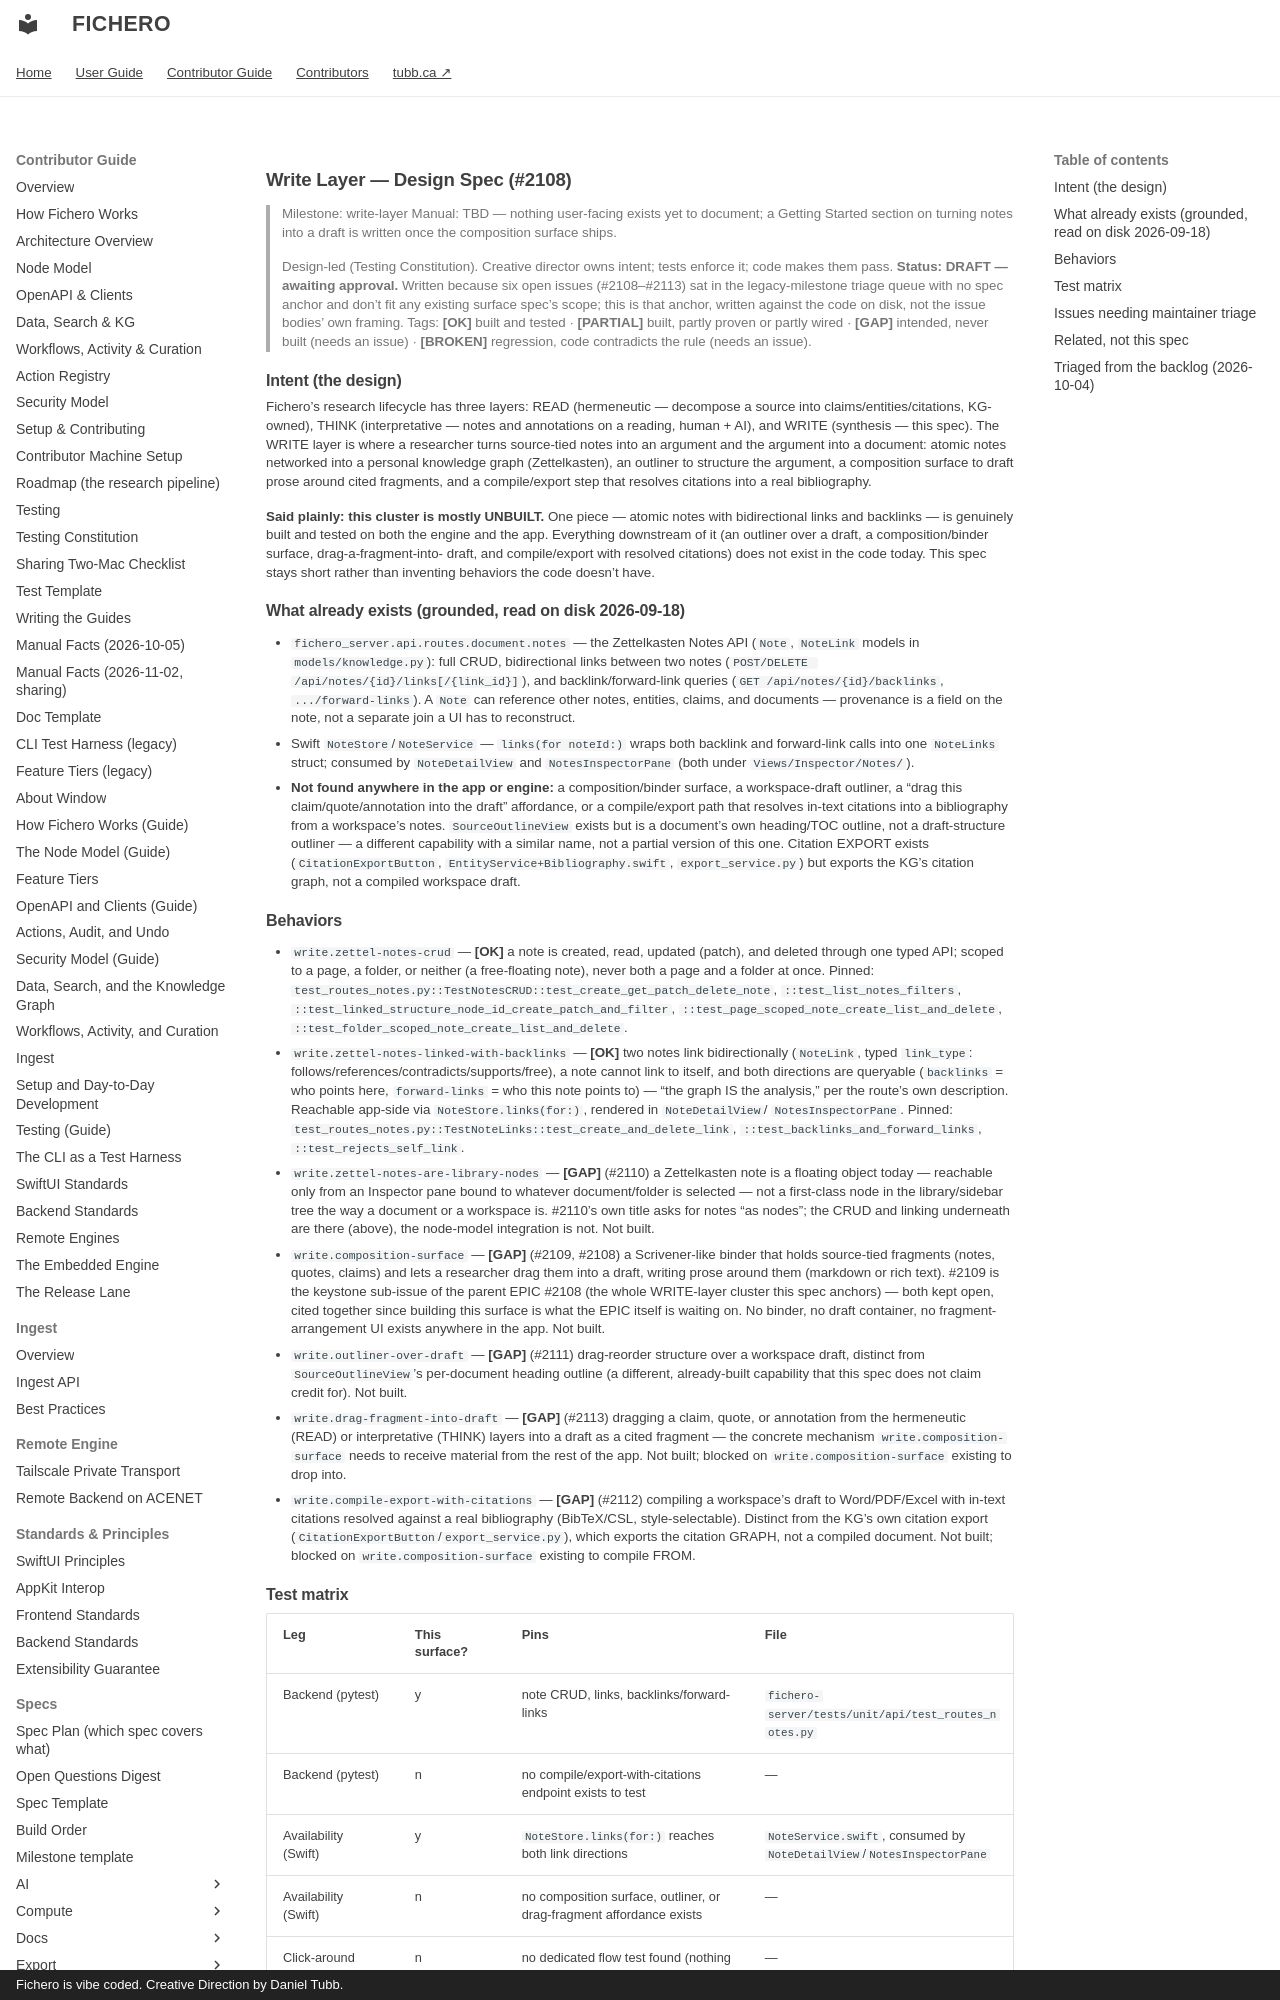

repository: dtubb/fichero · page: contributor_manual/specs/ui/write-layer/index.html · generator: mkdocs · copyright: Fichero is vibe coded. Creative Direction by Daniel Tubb.

# Write Layer — Design Spec (#2108)

> Milestone: write-layer
> Manual: TBD — nothing user-facing exists yet to document; a Getting Started section on
> turning notes into a draft is written once the composition surface ships.
>
> Design-led (Testing Constitution). Creative director owns intent; tests enforce it; code
> makes them pass. **Status: DRAFT — awaiting approval.** Written because six open issues
> (#2108–#2113) sat in the legacy-milestone triage queue with no spec anchor and don't fit any
> existing surface spec's scope; this is that anchor, written against the code on disk, not the
> issue bodies' own framing.
> Tags: **[OK]** built and tested · **[PARTIAL]** built, partly proven or partly wired ·
> **[GAP]** intended, never built (needs an issue) · **[BROKEN]** regression, code
> contradicts the rule (needs an issue).

## Intent (the design)

Fichero's research lifecycle has three layers: READ (hermeneutic — decompose a source into
claims/entities/citations, KG-owned), THINK (interpretative — notes and annotations on a
reading, human + AI), and WRITE (synthesis — this spec). The WRITE layer is where a researcher
turns source-tied notes into an argument and the argument into a document: atomic notes
networked into a personal knowledge graph (Zettelkasten), an outliner to structure the
argument, a composition surface to draft prose around cited fragments, and a compile/export
step that resolves citations into a real bibliography.

**Said plainly: this cluster is mostly UNBUILT.** One piece — atomic notes with bidirectional
links and backlinks — is genuinely built and tested on both the engine and the app. Everything
downstream of it (an outliner over a draft, a composition/binder surface, drag-a-fragment-into-
draft, and compile/export with resolved citations) does not exist in the code today. This spec
stays short rather than inventing behaviors the code doesn't have.
